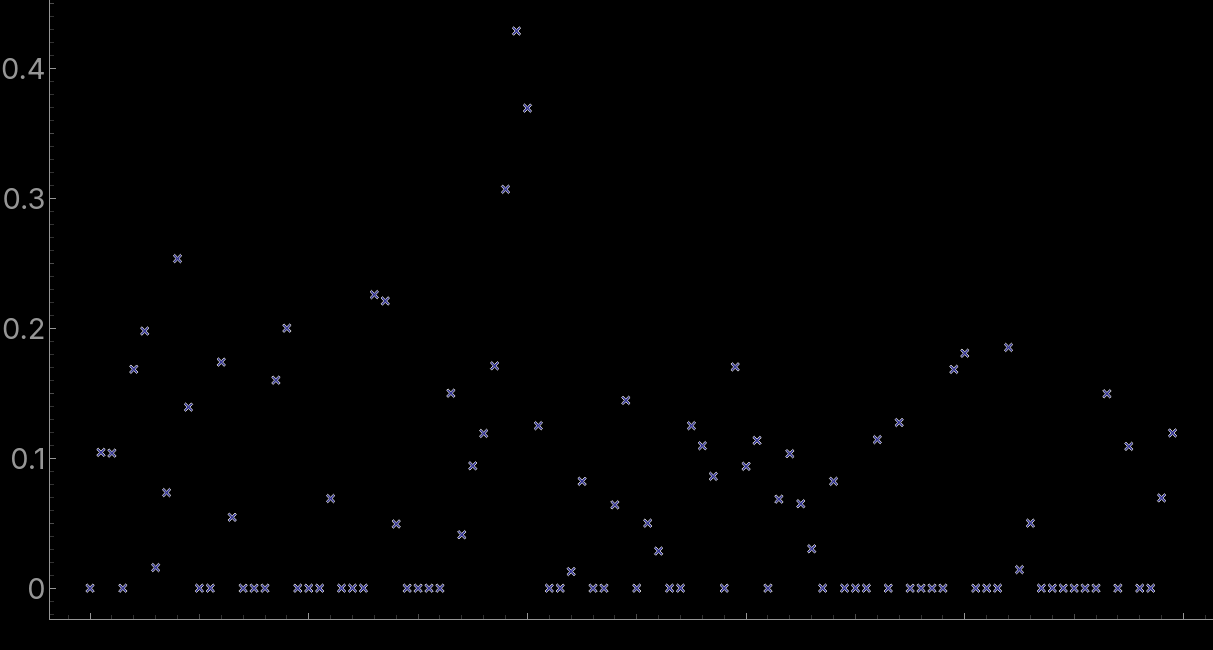

The file beside this chart, header and first rows:
x0000, y0000
0., 0.
1., 0.1045
2., 0.1039
3., 0.
4., 0.1684
5., 0.1978
6., 0.01587
7., 0.07353
8., 0.2535
9., 0.1392
10., 0.
11., 0.
12., 0.1739
13., 0.05455
14., 0.
15., 0.
16., 0.
17., 0.16
18., 0.2
19., 0.
20., 0.
21., 0.
22., 0.06897
23., 0.
24., 0.
25., 0.
26., 0.2258
27., 0.2209
28., 0.04938
29., 0.
30., 0.
31., 0.
32., 0.
33., 0.15
34., 0.0411
35., 0.09412
36., 0.119
37., 0.1711
38., 0.3068
39., 0.4286
40., 0.3692
41., 0.125
42., 0.
43., 0.
44., 0.01282
45., 0.08219
46., 0.
47., 0.
48., 0.0641
49., 0.1444
50., 0.
51., 0.05
52., 0.02857
53., 0.
54., 0.
55., 0.125
56., 0.1096
57., 0.08602
58., 0.
59., 0.1702
... 40 more rows
